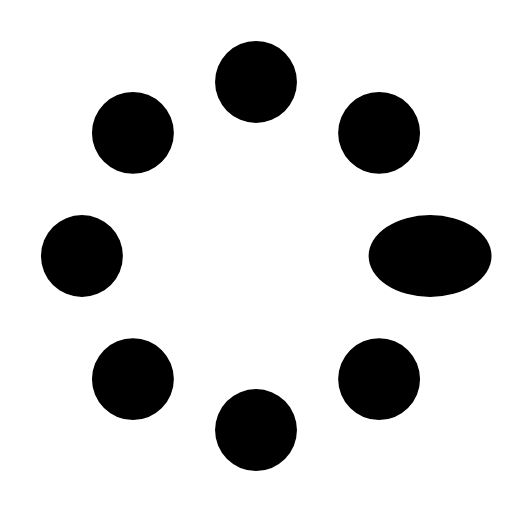
t = 0.00 s
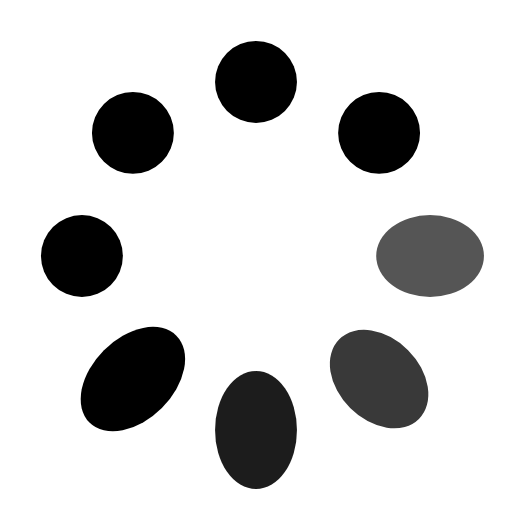
t = 0.37 s
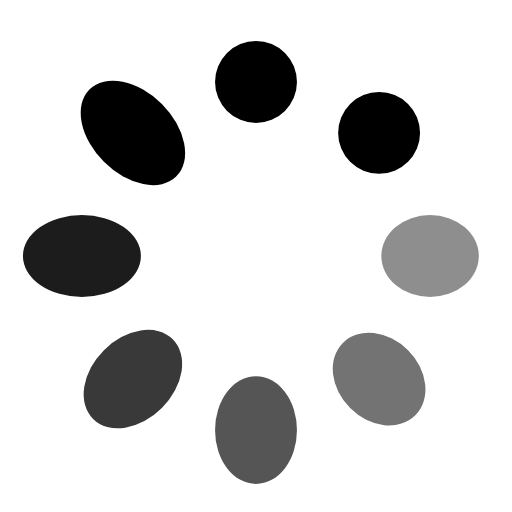
t = 0.62 s
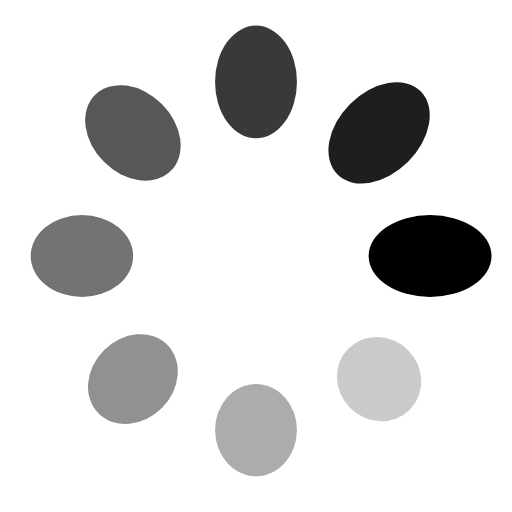
t = 1.00 s
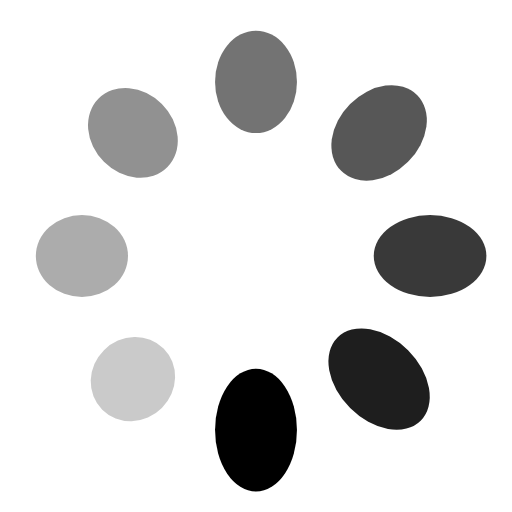
t = 1.25 s
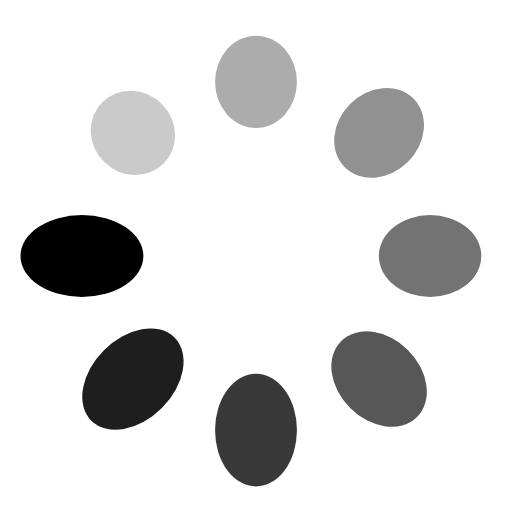
t = 1.50 s

The animated SVG that drew these frames (rendered in a browser with its animation timeline set to each time). Animation: 16 SMIL elements (animate=8,animateTransform=8); one cycle of 1.87 s, repeats indefinitely.

<?xml version="1.0" encoding="utf-8"?><svg width='22px' height='22px' xmlns="http://www.w3.org/2000/svg" viewBox="0 0 100 100" preserveAspectRatio="xMidYMid" class="uil-spin"><rect x="0" y="0" width="100" height="100" fill="none" class="bk"></rect><g transform="translate(50 50)"><g transform="rotate(0) translate(34 0)"><circle cx="0" cy="0" r="8" fill="#000"><animate attributeName="opacity" from="1" to="0.1" begin="0s" dur="1s" repeatCount="indefinite"></animate><animateTransform attributeName="transform" type="scale" from="1.5,1.0" to="1.0,1.0" begin="0s" dur="1s" repeatCount="indefinite"></animateTransform></circle></g><g transform="rotate(45) translate(34 0)"><circle cx="0" cy="0" r="8" fill="#000"><animate attributeName="opacity" from="1" to="0.1" begin="0.12s" dur="1s" repeatCount="indefinite"></animate><animateTransform attributeName="transform" type="scale" from="1.5,1.0" to="1.0,1.0" begin="0.12s" dur="1s" repeatCount="indefinite"></animateTransform></circle></g><g transform="rotate(90) translate(34 0)"><circle cx="0" cy="0" r="8" fill="#000"><animate attributeName="opacity" from="1" to="0.1" begin="0.25s" dur="1s" repeatCount="indefinite"></animate><animateTransform attributeName="transform" type="scale" from="1.5,1.0" to="1.0,1.0" begin="0.25s" dur="1s" repeatCount="indefinite"></animateTransform></circle></g><g transform="rotate(135) translate(34 0)"><circle cx="0" cy="0" r="8" fill="#000"><animate attributeName="opacity" from="1" to="0.1" begin="0.37s" dur="1s" repeatCount="indefinite"></animate><animateTransform attributeName="transform" type="scale" from="1.5,1.0" to="1.0,1.0" begin="0.37s" dur="1s" repeatCount="indefinite"></animateTransform></circle></g><g transform="rotate(180) translate(34 0)"><circle cx="0" cy="0" r="8" fill="#000"><animate attributeName="opacity" from="1" to="0.1" begin="0.5s" dur="1s" repeatCount="indefinite"></animate><animateTransform attributeName="transform" type="scale" from="1.5,1.0" to="1.0,1.0" begin="0.5s" dur="1s" repeatCount="indefinite"></animateTransform></circle></g><g transform="rotate(225) translate(34 0)"><circle cx="0" cy="0" r="8" fill="#000"><animate attributeName="opacity" from="1" to="0.1" begin="0.62s" dur="1s" repeatCount="indefinite"></animate><animateTransform attributeName="transform" type="scale" from="1.5,1.0" to="1.0,1.0" begin="0.62s" dur="1s" repeatCount="indefinite"></animateTransform></circle></g><g transform="rotate(270) translate(34 0)"><circle cx="0" cy="0" r="8" fill="#000"><animate attributeName="opacity" from="1" to="0.1" begin="0.75s" dur="1s" repeatCount="indefinite"></animate><animateTransform attributeName="transform" type="scale" from="1.5,1.0" to="1.0,1.0" begin="0.75s" dur="1s" repeatCount="indefinite"></animateTransform></circle></g><g transform="rotate(315) translate(34 0)"><circle cx="0" cy="0" r="8" fill="#000"><animate attributeName="opacity" from="1" to="0.1" begin="0.87s" dur="1s" repeatCount="indefinite"></animate><animateTransform attributeName="transform" type="scale" from="1.5,1.0" to="1.0,1.0" begin="0.87s" dur="1s" repeatCount="indefinite"></animateTransform></circle></g></g></svg>